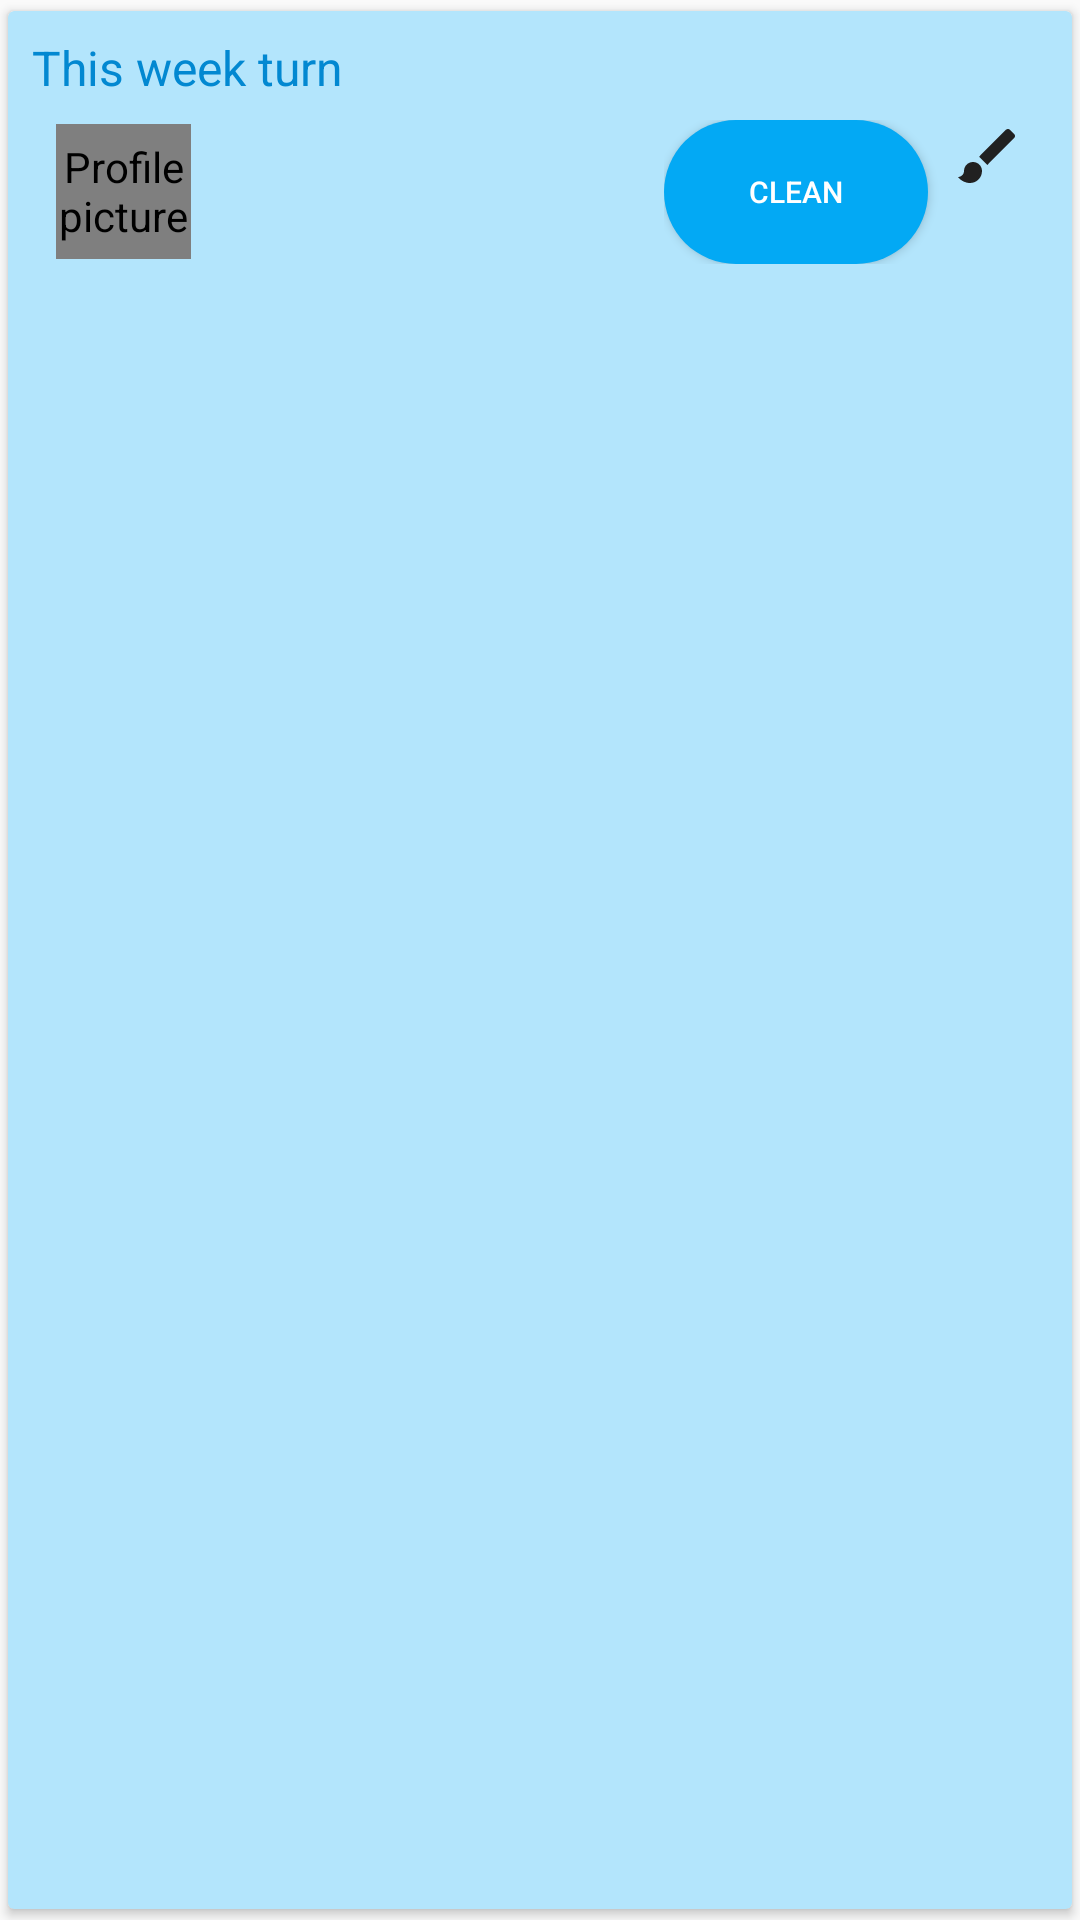

Here is an Android app screen rendered from its layout file. Give the layout XML and the strings, colors and styles it references.
<!-- AndroidManifest.xml: application theme AppTheme -->
<!-- res/layout/assignment_recycler_item_first.xml -->
<?xml version="1.0" encoding="utf-8"?>
<androidx.cardview.widget.CardView xmlns:android="http://schemas.android.com/apk/res/android"
    xmlns:app="http://schemas.android.com/apk/res-auto"
    xmlns:tools="http://schemas.android.com/tools"
    android:layout_width="match_parent"
    android:layout_height="100dp"
    android:layout_marginTop="8dp"
    android:elevation="2dp"
    app:cardBackgroundColor="@color/primary_light"
    app:cardUseCompatPadding="true">

    <androidx.constraintlayout.widget.ConstraintLayout
        android:layout_width="match_parent"
        android:layout_height="match_parent"
        android:padding="8dp">

        <TextView
            android:id="@+id/week_view"
            android:layout_width="wrap_content"
            android:layout_height="wrap_content"
            android:text="@string/this_week_turn"
            android:textColor="@color/primary_dark"
            android:textSize="16sp"
            app:layout_constraintStart_toStartOf="parent"
            app:layout_constraintTop_toTopOf="parent" />

        <com.mikhaellopez.circularimageview.CircularImageView
            android:id="@+id/profile_picture"
            android:layout_width="45dp"
            android:layout_height="45dp"
            android:layout_margin="8dp"
            android:contentDescription="@string/profile_picture"
            android:foregroundGravity="center"
            android:src="@drawable/ic_profile"
            app:civ_border="true"
            app:civ_border_color="@color/accent"
            app:civ_border_width="2dp"
            app:layout_constraintStart_toStartOf="@id/week_view"
            app:layout_constraintTop_toBottomOf="@id/week_view" />


        <TextView
            android:id="@+id/user_name"
            android:layout_width="wrap_content"
            android:layout_height="wrap_content"
            android:ellipsize="end"
            android:gravity="center_vertical"
            android:maxLines="1"
            android:textAppearance="@style/TextAppearance.AppCompat.Large"
            android:textColor="@color/primary_text"
            android:textSize="30sp"
            android:layout_marginStart="8dp"
            app:layout_constraintBottom_toBottomOf="@+id/profile_picture"
            app:layout_constraintStart_toEndOf="@+id/profile_picture"
            app:layout_constraintTop_toTopOf="@+id/profile_picture"
            tools:text="Dummy" />


        <androidx.appcompat.widget.LinearLayoutCompat
            android:id="@+id/border"
            android:layout_width="wrap_content"
            android:layout_height="wrap_content"
            app:layout_constraintBottom_toBottomOf="@id/user_name"
            app:layout_constraintEnd_toEndOf="parent"
            app:layout_constraintTop_toTopOf="@id/user_name">

        <Button
            android:id="@+id/clean_button"
            android:layout_width="wrap_content"
            android:layout_height="wrap_content"
            android:background="@drawable/button_style"
            android:focusableInTouchMode="false"
            android:text="@string/finish_clean"
            android:textSize="10dp"

            android:textColor="@color/text" />

        <ImageView
            android:id="@+id/clean_done"
            android:layout_width="wrap_content"
            android:layout_height="wrap_content"
            android:layout_marginEnd="8dp"
            android:src="@drawable/ic_check" />

        <ImageView
            android:id="@+id/clean_pending"
            android:layout_width="wrap_content"
            android:layout_height="wrap_content"
            android:layout_marginEnd="8dp"
            android:src="@drawable/ic_brush"
            />

        </androidx.appcompat.widget.LinearLayoutCompat>
    </androidx.constraintlayout.widget.ConstraintLayout>

</androidx.cardview.widget.CardView>
<!-- resources referenced by this layout -->
<resources>
  <color name="accent">#FF4081</color>
  <color name="primary_dark">#0288D1</color>
  <color name="primary_light">#B3E5FC</color>
  <color name="primary_text">#212121</color>
  <color name="text">#FFFFFF</color>
  <!-- drawable button_style (drawable) -->
  <?xml version="1.0" encoding="utf-8"?>
  <shape xmlns:android="http://schemas.android.com/apk/res/android">
      <solid android:color="@color/primary" />
      <padding android:top="15dp"
          android:left="15dp"
          android:right="15dp"
          android:bottom="15dp" />
      <corners android:radius="45dp" />
  </shape>
  <!-- drawable ic_brush (drawable) -->
  <vector xmlns:android="http://schemas.android.com/apk/res/android"
          android:width="24dp"
          android:height="24dp"
          android:viewportWidth="24.0"
          android:viewportHeight="24.0">
      <path
          android:fillColor="@color/primary_text"
          android:pathData="M7,14c-1.66,0 -3,1.34 -3,3 0,1.31 -1.16,2 -2,2 0.92,1.22 2.49,2 4,2 2.21,0 4,-1.79 4,-4 0,-1.66 -1.34,-3 -3,-3zM20.71,4.63l-1.34,-1.34c-0.39,-0.39 -1.02,-0.39 -1.41,0L9,12.25 11.75,15l8.96,-8.96c0.39,-0.39 0.39,-1.02 0,-1.41z"/>
  </vector>
  <!-- drawable ic_profile (drawable) -->
  <vector xmlns:android="http://schemas.android.com/apk/res/android"
      android:width="24dp"
      android:height="24dp"
      android:viewportWidth="24"
      android:viewportHeight="24">
    <path
        android:fillColor="#FF000000"
        android:pathData="M12,12c2.21,0 4,-1.79 4,-4s-1.79,-4 -4,-4 -4,1.79 -4,4 1.79,4 4,4zM12,6c1.1,0 2,0.9 2,2s-0.9,2 -2,2 -2,-0.9 -2,-2 0.9,-2 2,-2zM12,13c-2.67,0 -8,1.34 -8,4v2c0,0.55 0.45,1 1,1h14c0.55,0 1,-0.45 1,-1v-2c0,-2.66 -5.33,-4 -8,-4zM18,18L6,18v-0.99c0.2,-0.72 3.3,-2.01 6,-2.01s5.8,1.29 6,2v1z"/>
  </vector>
  <string name="finish_clean">Clean</string>
  <string name="profile_picture">Profile picture</string>
  <string name="this_week_turn">This week turn</string>
  <style name="AppTheme" parent="Theme.AppCompat.Light.DarkActionBar">
          
          <item name="colorPrimary">@color/primary</item>
          <item name="colorPrimaryDark">@color/primary_dark</item>
          <item name="colorAccent">@color/accent</item>
  
      </style>
  <color name="primary">#03A9F4</color>
</resources>
